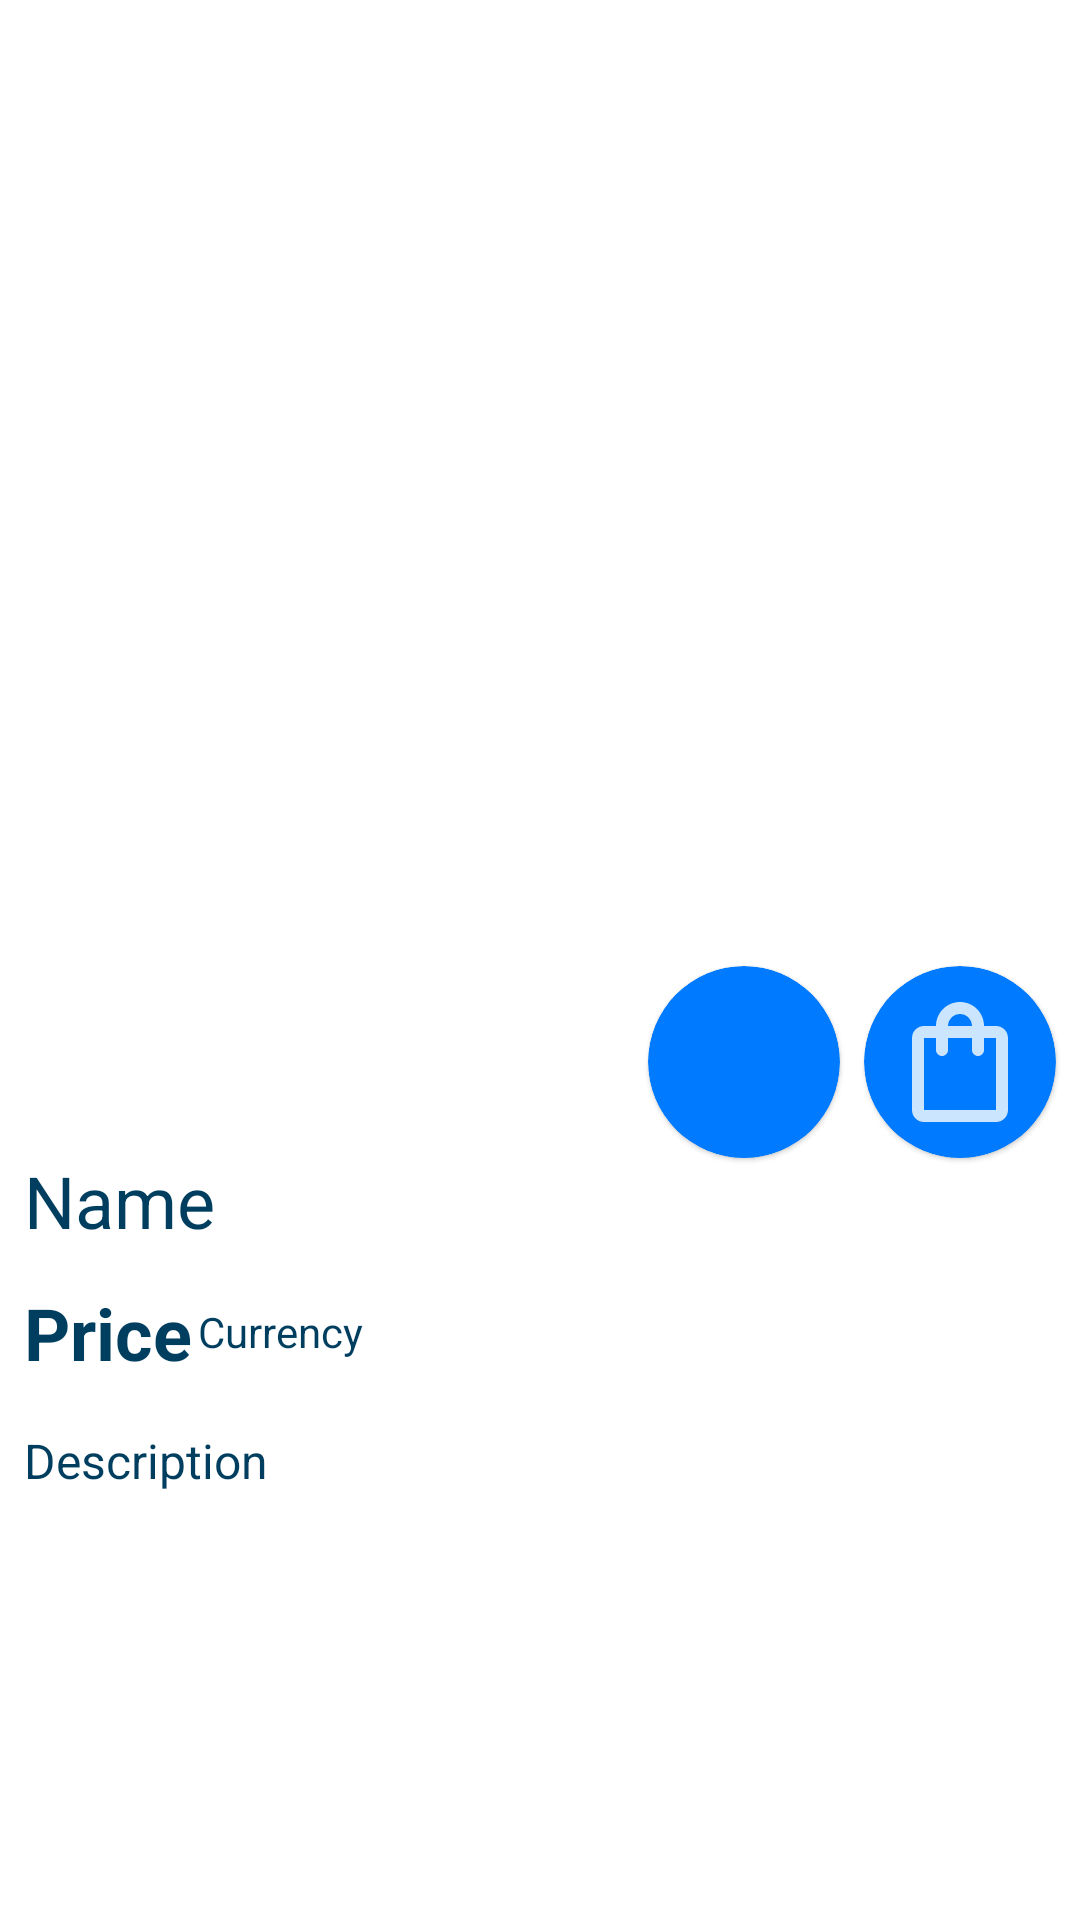

Write the Android layout XML for this screen, with the resource values it uses.
<!-- AndroidManifest.xml: application theme Theme.SportingGoodsStore -->
<!-- res/layout/fragment_product.xml -->
<?xml version="1.0" encoding="utf-8"?>
<FrameLayout xmlns:android="http://schemas.android.com/apk/res/android"
    xmlns:app="http://schemas.android.com/apk/res-auto"
    xmlns:tools="http://schemas.android.com/tools"
    android:layout_width="match_parent"
    android:layout_height="match_parent"
    tools:context=".fragments.ProductFragment">

    <ScrollView
        android:layout_width="match_parent"
        android:layout_height="match_parent">

        <androidx.constraintlayout.widget.ConstraintLayout
            android:layout_width="match_parent"
            android:layout_height="match_parent"
            android:paddingBottom="80dp">


            <ImageView
                android:id="@+id/product_image"
                android:layout_width="match_parent"
                android:layout_height="360dp"
                app:layout_constraintEnd_toEndOf="parent"
                app:layout_constraintStart_toStartOf="parent"
                app:layout_constraintTop_toTopOf="parent" />


            <com.google.android.material.card.MaterialCardView
                android:layout_width="64dp"
                android:layout_height="64dp"
                app:layout_constraintEnd_toEndOf="parent"
                app:layout_constraintTop_toTopOf="@+id/product_image"
                android:layout_marginTop="322dp"
                android:layout_marginEnd="80dp"
                app:cardCornerRadius="32dp"
                android:backgroundTint="@color/light_blue">

                <ImageView
                    android:id="@+id/btn_add_to_fav"
                    android:layout_width="48dp"
                    android:layout_height="48dp"
                    android:src="@drawable/ic_heart"
                    app:tint="@color/white"
                    android:layout_gravity="center" />
            </com.google.android.material.card.MaterialCardView>


            <com.google.android.material.card.MaterialCardView
                android:layout_width="64dp"
                android:layout_height="64dp"
                app:layout_constraintEnd_toEndOf="parent"
                app:layout_constraintTop_toTopOf="@+id/product_image"
                android:layout_marginTop="322dp"
                android:layout_marginEnd="8dp"
                app:cardCornerRadius="32dp"
                android:backgroundTint="@color/light_blue">

            <ImageView
                android:id="@+id/btn_add_to_cart"
                android:layout_width="48dp"
                android:layout_height="48dp"
                android:src="@drawable/ic_shop"
                app:tint="@color/white"
                android:layout_gravity="center" />
            </com.google.android.material.card.MaterialCardView>

            <TextView
                android:id="@+id/product_name"
                android:layout_width="match_parent"
                android:layout_height="36dp"
                android:layout_marginStart="8dp"
                android:layout_marginTop="24dp"
                android:textColor="@color/dark_blue"
                android:text="Name"
                android:textSize="24sp"
                android:textStyle="normal"
                app:layout_constraintStart_toStartOf="parent"
                app:layout_constraintTop_toBottomOf="@+id/product_image" />

            <TextView
                android:id="@+id/product_price"
                android:layout_width="wrap_content"
                android:layout_height="32dp"
                android:layout_marginStart="8dp"
                android:layout_marginEnd="8dp"
                android:layout_marginTop="8dp"
                android:text="Price"
                android:textColor="@color/dark_blue"
                android:textSize="24sp"
                android:textStyle="bold"
                app:layout_constraintStart_toStartOf="parent"
                app:layout_constraintTop_toBottomOf="@+id/product_name" />

            <TextView
                android:id="@+id/product_currency"
                android:layout_width="wrap_content"
                android:layout_height="32dp"
                android:layout_marginStart="2dp"
                android:layout_marginTop="8dp"
                android:text="Currency"
                android:gravity="center"
                android:textColor="@color/dark_blue"
                android:textSize="14sp"
                app:layout_constraintStart_toEndOf="@+id/product_price"
                app:layout_constraintTop_toBottomOf="@+id/product_name" />

            <TextView
                android:id="@+id/product_description"
                android:layout_width="match_parent"
                android:layout_height="wrap_content"
                android:layout_marginStart="8dp"
                android:layout_marginTop="16dp"
                android:layout_marginEnd="8dp"
                android:text="Description"
                android:textColor="@color/dark_blue"
                android:textSize="16sp"
                app:layout_constraintEnd_toEndOf="parent"
                app:layout_constraintStart_toStartOf="parent"
                app:layout_constraintTop_toBottomOf="@+id/product_price" />

        </androidx.constraintlayout.widget.ConstraintLayout>


    </ScrollView>
</FrameLayout>
<!-- resources referenced by this layout -->
<resources>
  <color name="dark_blue">#003E5F</color>
  <color name="light_blue">#007BFF</color>
  <color name="white">#FFFFFF</color>
  <!-- drawable ic_shop (drawable-anydpi) -->
  <vector xmlns:android="http://schemas.android.com/apk/res/android"
      android:width="24dp"
      android:height="24dp"
      android:viewportWidth="24"
      android:viewportHeight="24"
      android:tint="#007BFF"
      android:alpha="0.8">
    <path
        android:fillColor="@android:color/white"
        android:pathData="M18,6h-2c0,-2.21 -1.79,-4 -4,-4S8,3.79 8,6H6C4.9,6 4,6.9 4,8v12c0,1.1 0.9,2 2,2h12c1.1,0 2,-0.9 2,-2V8C20,6.9 19.1,6 18,6zM12,4c1.1,0 2,0.9 2,2h-4C10,4.9 10.9,4 12,4zM18,20H6V8h2v2c0,0.55 0.45,1 1,1s1,-0.45 1,-1V8h4v2c0,0.55 0.45,1 1,1s1,-0.45 1,-1V8h2V20z"/>
  </vector>
  <style name="Theme.SportingGoodsStore" parent="Theme.MaterialComponents.DayNight.DarkActionBar">
          
          <item name="colorPrimary">@color/dark_blue</item>
          <item name="colorPrimaryVariant">@color/purple_700</item>
          <item name="colorOnPrimary">@color/white</item>
          
          <item name="colorSecondary">@color/teal_200</item>
          <item name="colorSecondaryVariant">@color/teal_700</item>
          <item name="colorOnSecondary">@color/black</item>
          
          <item name="android:statusBarColor" tools:targetApi="l">?attr/colorPrimaryVariant</item>
          
      </style>
  <color name="purple_700">#FF3700B3</color>
  <color name="teal_200">#FF03DAC5</color>
  <color name="teal_700">#FF018786</color>
  <color name="black">#FF000000</color>
</resources>
